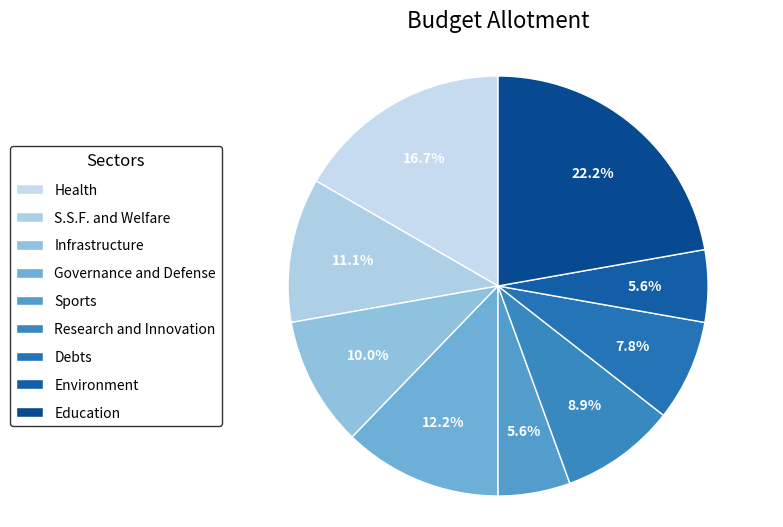

The matplotlib source for this figure:
import matplotlib.pyplot as plt
import numpy as np

# Sectors and allotments
sectors = [
    "Health", "S.S.F. and Welfare", "Infrastructure", 
    "Governance and Defense", "Sports", "Research and Innovation", 
    "Debts", "Environment", "Education"
]
allotments = [15, 10, 9, 11, 5, 8, 7, 5, 20]

# Colors from colormap
cmap = plt.get_cmap("Blues")
colors = cmap(np.linspace(0.25, 0.9, len(sectors)))

# Create figure with extra space for legend
fig, ax = plt.subplots(figsize=(10, 6))
plt.subplots_adjust(left=0.35)  # increase or decrease to move pie chart horizontally

# Pie chart with percentages inside slices
wedges, texts, autotexts = ax.pie(
    allotments,
    colors=colors,
    autopct='%1.1f%%',
    startangle=90,
    pctdistance=0.7,  # percentage text inside slice
    wedgeprops=dict(edgecolor="white")
)

# Customize percentage font size
for autotext in autotexts:
    autotext.set_color('white')
    autotext.set_fontsize(10)      # increase/decrease percentage font here
    autotext.set_weight('bold')

# Legend (index) inside a bordered box
legend = ax.legend(
    wedges,
    sectors,
    title="Sectors",
    loc="center left",
    bbox_to_anchor=(-0.4, 0.5),   # move left/right to adjust distance from pie
    fontsize=10,                  # size of sector names (increase/decrease)
    title_fontsize=12,            # size of the title "Sectors"
    markerscale=1.5,              # size of the colored squares
    frameon=True,
    facecolor='white',
    edgecolor='black',
    labelspacing=1.0              # vertical spacing between lines
)

# Only the legend title is bold by default, sector names remain normal

# Title of the chart
ax.set_title('Budget Allotment', fontsize=16, pad=20)  # increase/decrease title size here
ax.axis("equal")  # keep pie circular

plt.show()
